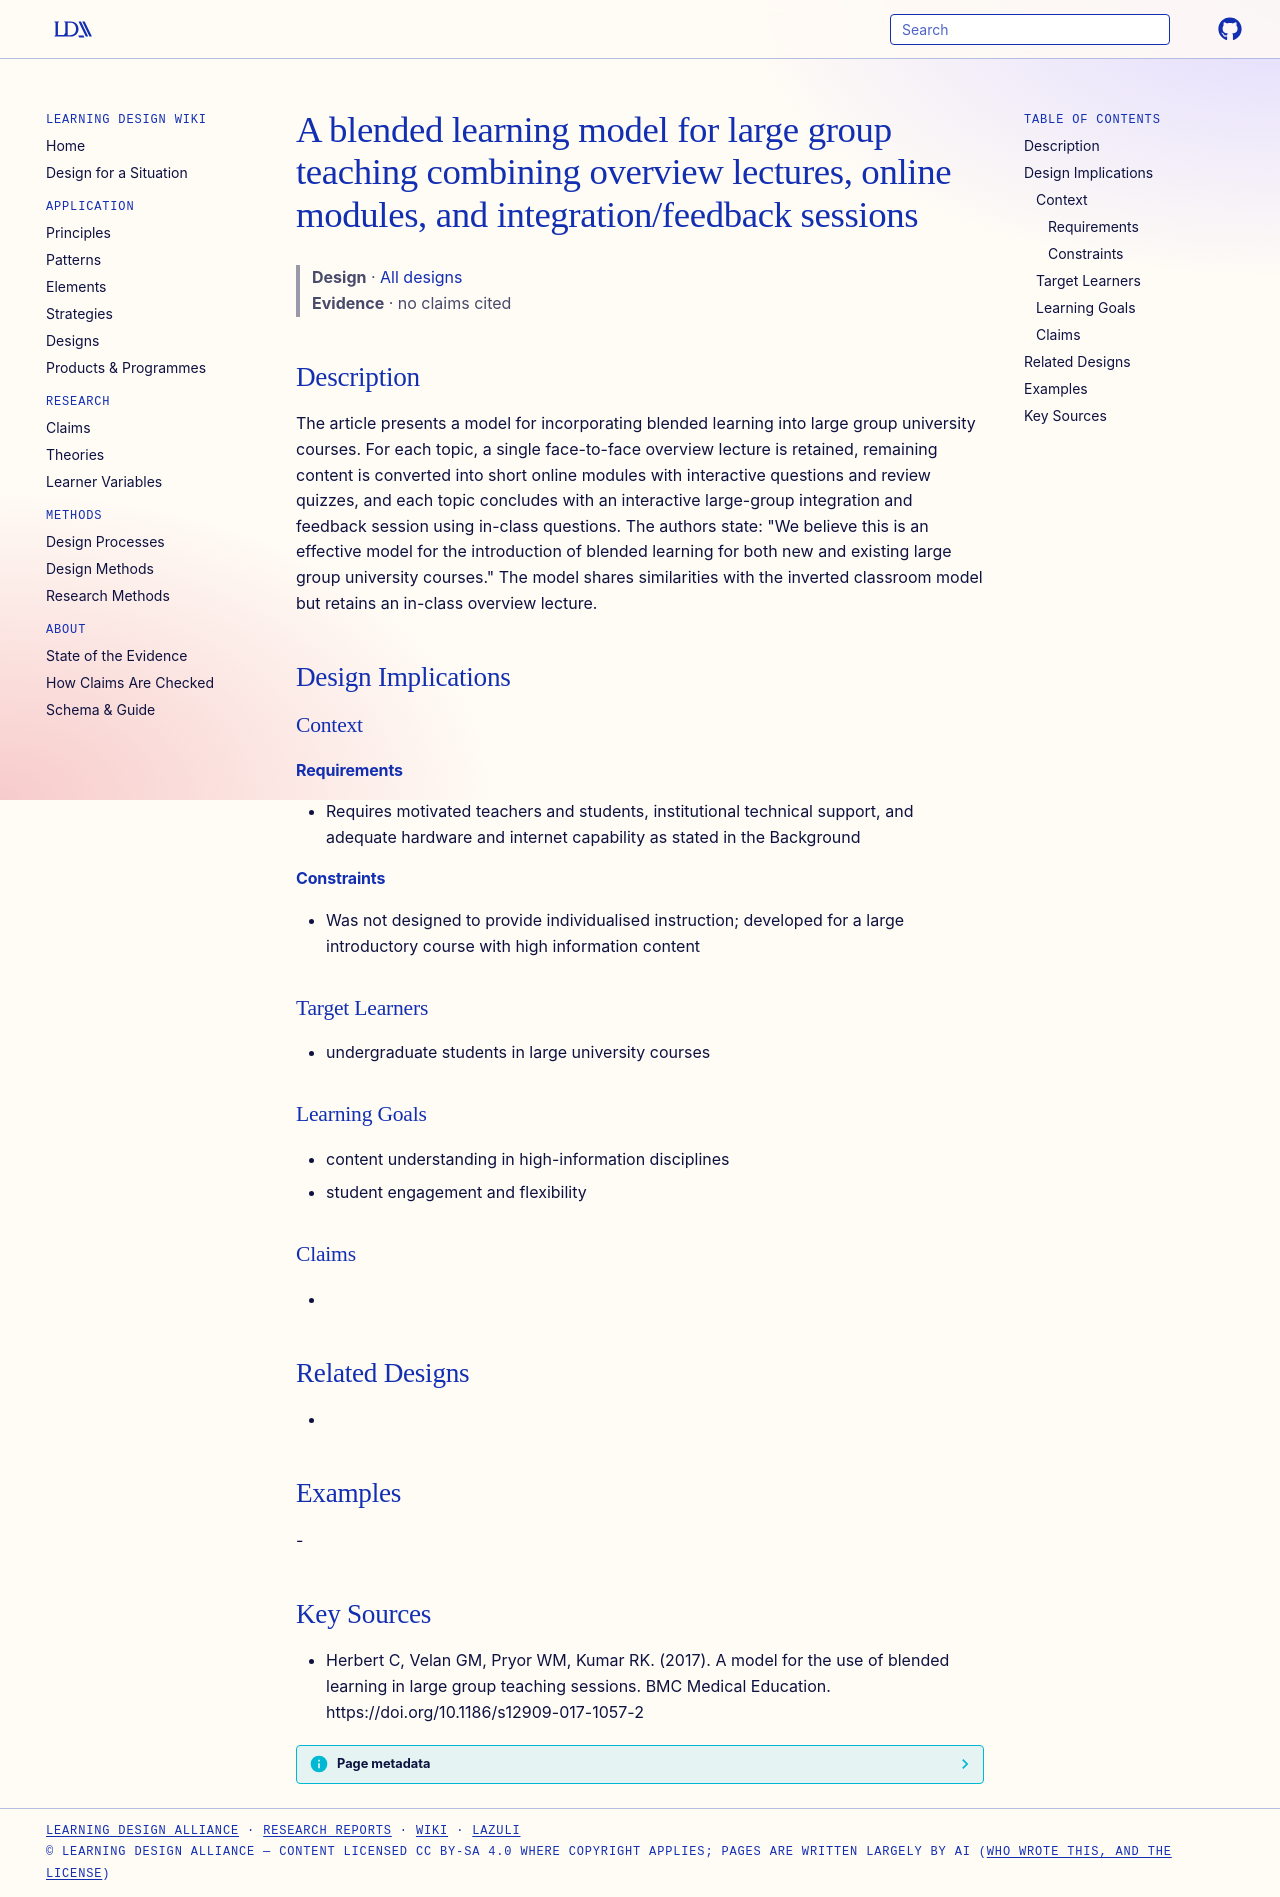

repository: Learning-Design-Alliance/learning-wiki · page: designs/blended-learning-large-group-model/index.html · generator: mkdocs

---
type: design
id: blended-learning-large-group-model
title: A blended learning model for large group teaching combining overview lectures, online modules, and integration/feedback sessions
description: The article presents a model for incorporating blended learning into large group university courses.
status: review
generated:
  by: "process:settle-candidates"
  at: 2026-11-09
sources:
  - id: herbert-c-2017
    resource: "https://doi.org/10.1186/s12909-017-1057-2"
    title: "Herbert C, Velan GM, Pryor WM, Kumar RK. (2017). A model for the use of blended learning in large group teaching sessions. BMC Medical Education. https://doi.org/10.1186/s12909-017-1057-2"
    author: Herbert C, Velan GM, Pryor WM, Kumar RK
---

# A blended learning model for large group teaching combining overview lectures, online modules, and integration/feedback sessions

> **Design** · [All designs](index.md)
> **Evidence** · no claims cited

## Description
The article presents a model for incorporating blended learning into large group university courses. For each topic, a single face-to-face overview lecture is retained, remaining content is converted into short online modules with interactive questions and review quizzes, and each topic concludes with an interactive large-group integration and feedback session using in-class questions. The authors state: "We believe this is an effective model for the introduction of blended learning for both new and existing large group university courses." The model shares similarities with the inverted classroom model but retains an in-class overview lecture.

## Design Implications

### Context
#### Requirements
- Requires motivated teachers and students, institutional technical support, and adequate hardware and internet capability as stated in the Background
#### Constraints
- Was not designed to provide individualised instruction; developed for a large introductory course with high information content

### Target Learners
- undergraduate students in large university courses

### Learning Goals
- content understanding in high-information disciplines
- student engagement and flexibility

### Claims
- 

## Related Designs
- 

## Examples
-

## Key Sources
- Herbert C, Velan GM, Pryor WM, Kumar RK. (2017). A model for the use of blended learning in large group teaching sessions. BMC Medical Education. https://doi.org/10.1186/s12909-017-1057-2
